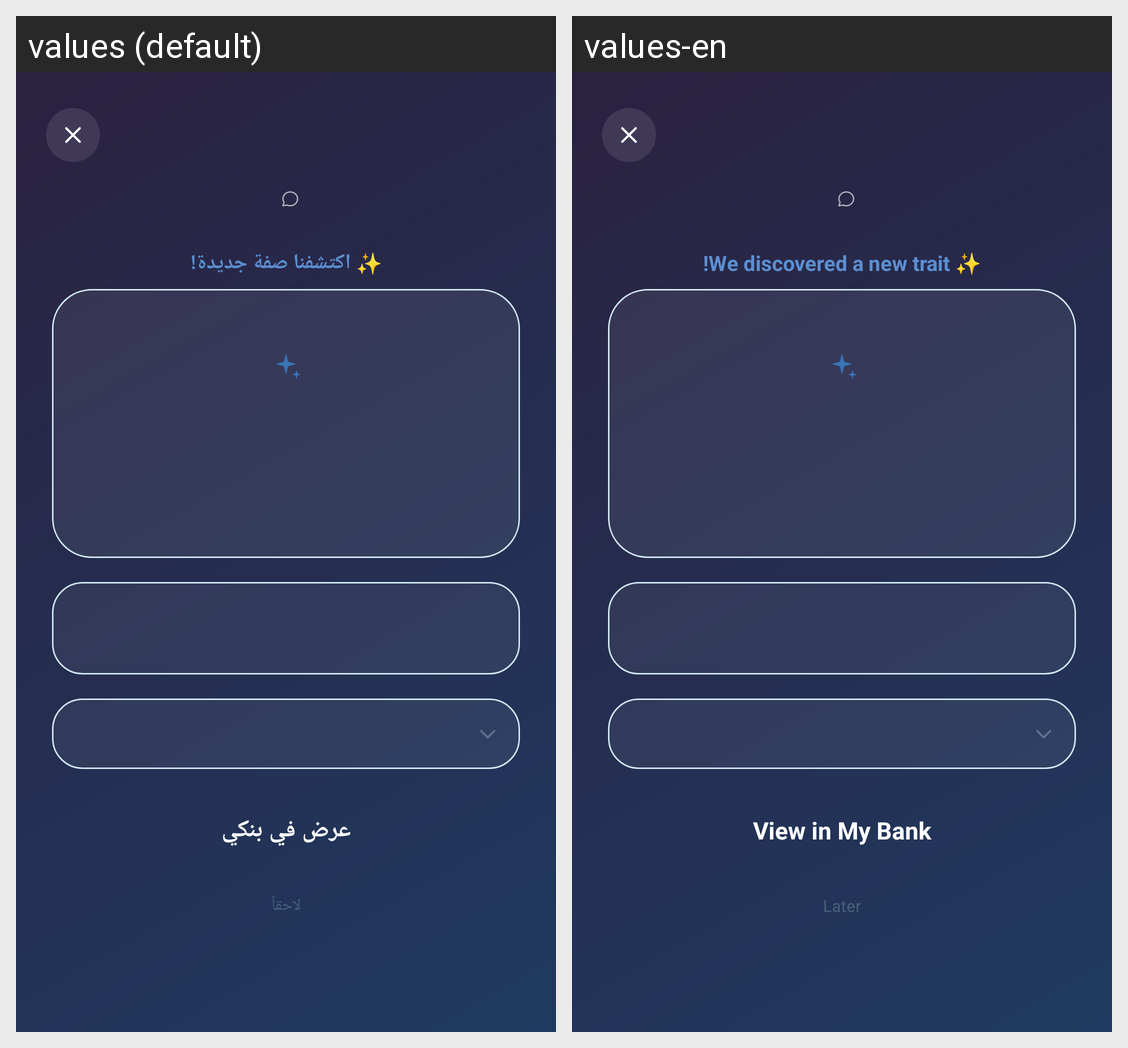

For this localized Android screen grid, give each drawn string resource with its value in every locale shown.
Android screen res/layout/fragment_analysis_result.xml rendered under 2 locales, left to right: values (default), values-en. Device: Nexus 5 (rendered at 1080×1920; each locale shown at half size, 540×960, under a caption strip naming it); theme Theme.GraduationProject.
Strings drawn on this screen, with the default value and each locale's value (text and hints the layout hard-codes, and strings that could not be matched under every locale, appear in the picture but are not listed):

discovered_new_trait
  values: ✨ اكتشفنا صفة جديدة!
  values-en: ✨ We discovered a new trait!

view_in_bank
  values: عرض في بنكي
  values-en: View in My Bank

later_btn
  values: لاحقاً
  values-en: Later
